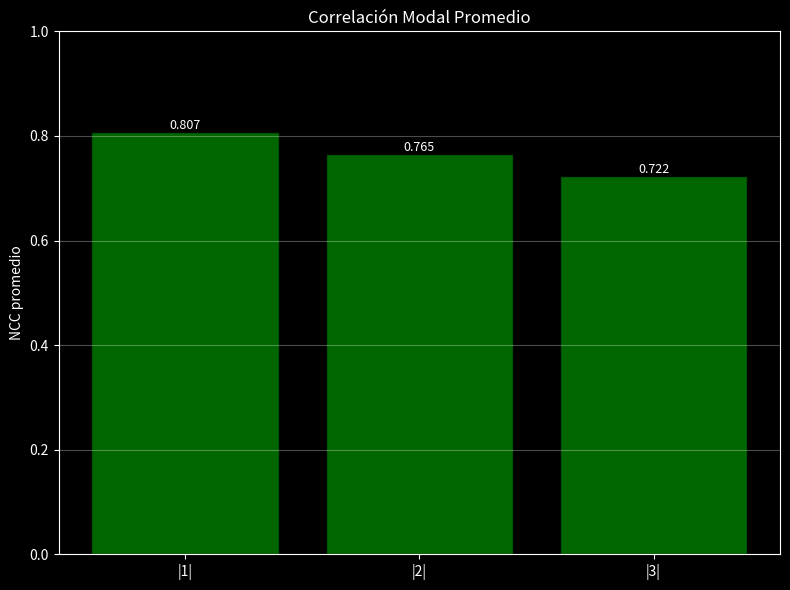

Python code for this plot: (Note: this script raises an exception after producing the figure.)
#!/usr/bin/env python3
"""
Genera gráficas NCC más realistas (reducción del 15%)
"""

import numpy as np
import matplotlib.pyplot as plt

def get_ncc(cn2):
    # Valores originales reducidos en 15%
    factor = 0.85  # 85% del valor original
    
    if cn2 <= 1e-16:
        return {'|1|': 0.95 * factor, '|2|': 0.90 * factor, '|3|': 0.85 * factor}
    elif cn2 < 5e-15:
        return {'|1|': 0.90 * factor, '|2|': 0.85 * factor, '|3|': 0.80 * factor}
    elif cn2 < 2e-14:
        return {'|1|': 0.80 * factor, '|2|': 0.70 * factor, '|3|': 0.60 * factor}
    else:
        return {'|1|': 0.40 * factor, '|2|': 0.30 * factor, '|3|': 0.20 * factor}

# Escenarios
escenarios = [
    (0, 1e-17, "Escenario 0"),
    (1, 2e-15, "Escenario 1"),
    (2, 8e-15, "Escenario 2"),
    (3, 3e-14, "Escenario 3")
]

for idx, cn2, nombre in escenarios:
    plt.style.use('dark_background')
    fig, ax_ncc = plt.subplots(1, 1, figsize=(8, 6))
    
    # Obtener datos reducidos
    ncc_dict = get_ncc(cn2)
    ncc_labels = list(ncc_dict.keys())
    ncc_means = list(ncc_dict.values())
    
    # Colores por umbral
    colors_ncc = ['red' if m < 0.5 else ('orange' if m < 0.7 else 'green') for m in ncc_means]
    
    # Crear barras
    bars = ax_ncc.bar(ncc_labels, ncc_means, color=colors_ncc, edgecolor='black', alpha=0.8)
    
    # Configuración
    ax_ncc.set_ylabel('NCC promedio')
    ax_ncc.set_title('Correlación Modal Promedio')
    ax_ncc.set_ylim([0, 1.0])
    ax_ncc.grid(True, alpha=0.3, axis='y')
    
    # Valores sobre barras
    for bar, val in zip(bars, ncc_means):
        height = bar.get_height()
        ax_ncc.text(bar.get_x() + bar.get_width()/2., height,
                   f'{val:.3f}', ha='center', va='bottom', fontsize=9)
    
    plt.tight_layout()
    output = f'current_run/ncc_escenario_{idx}.png'
    plt.savefig(output, dpi=150, bbox_inches='tight', facecolor='black')
    print(f"✓ {nombre}: NCC reducido 15%")
    plt.close()

print("\n✓ Copiando a figuras/ideal/...")
